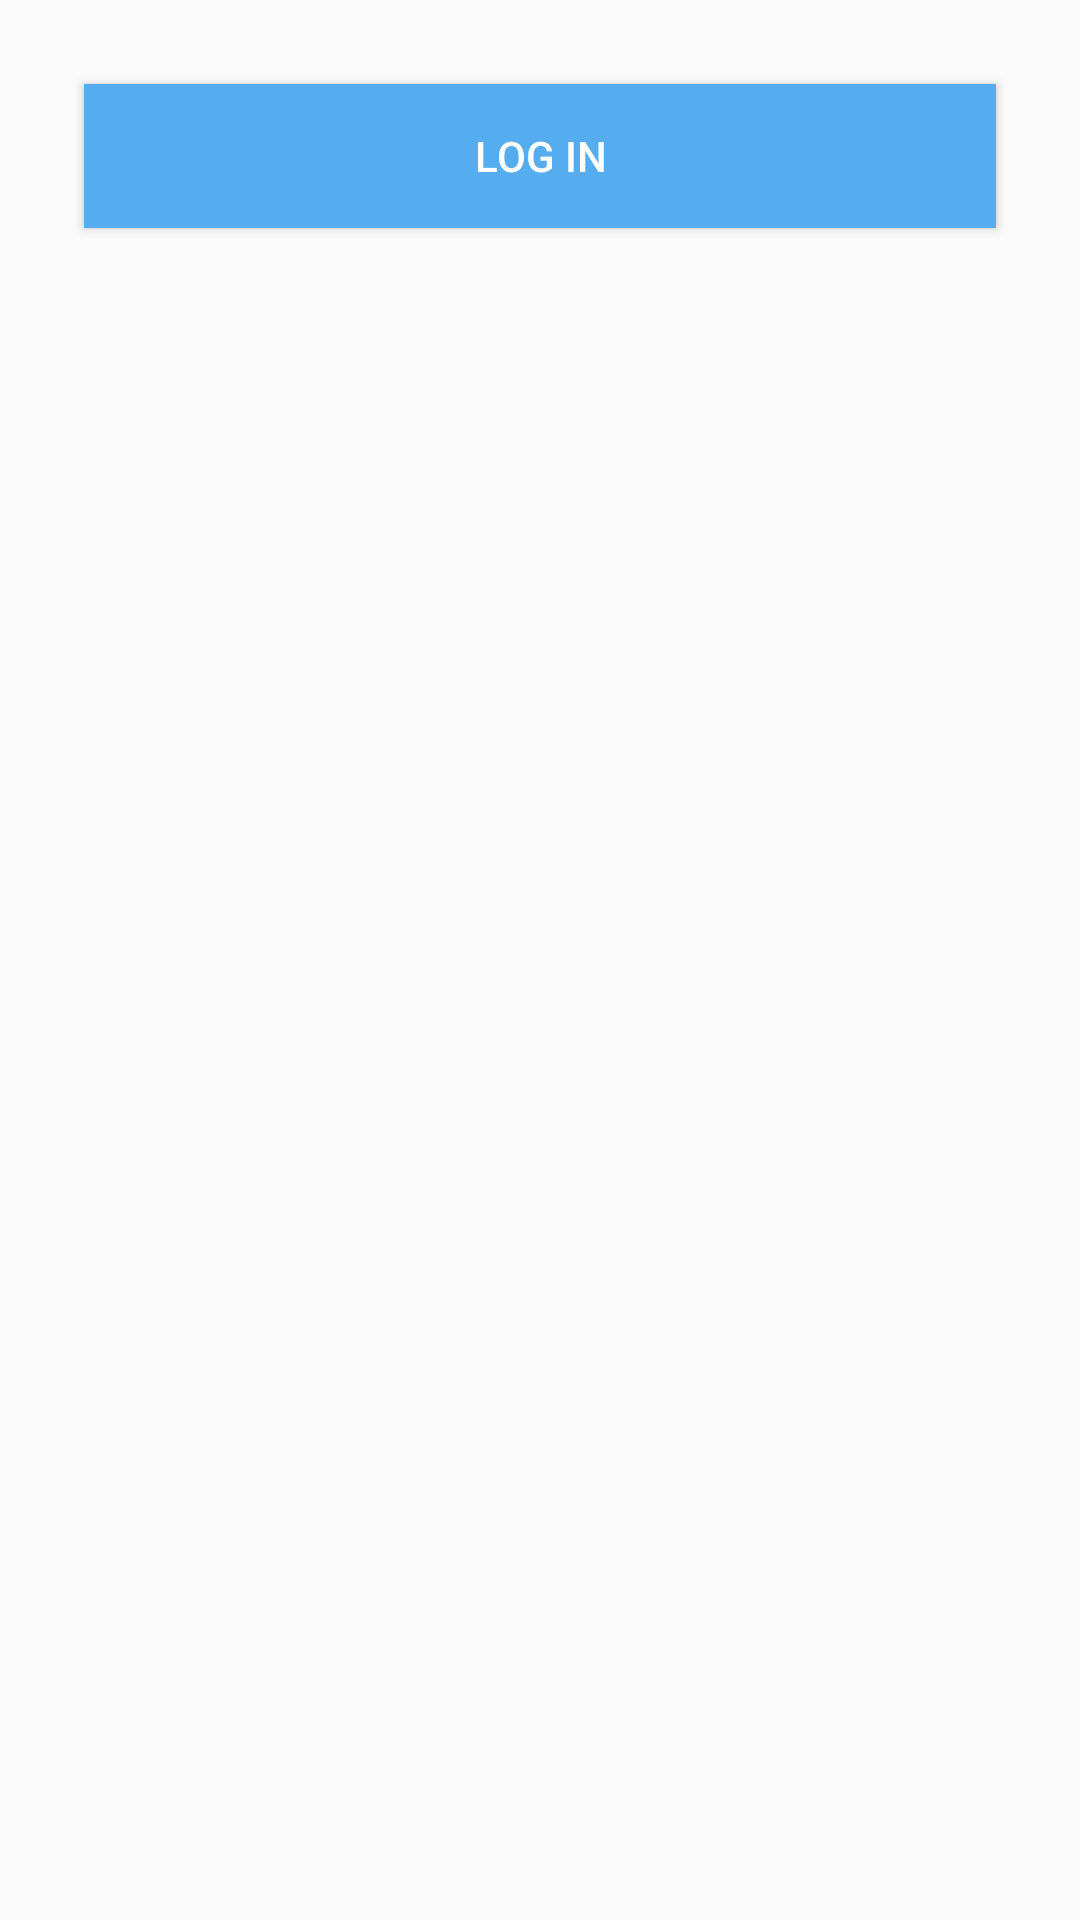

Android layout source for this screen:
<!-- AndroidManifest.xml: activity theme AppTheme -->
<!-- res/layout/activity_login.xml -->
<RelativeLayout xmlns:android="http://schemas.android.com/apk/res/android"
    xmlns:tools="http://schemas.android.com/tools"
    android:layout_width="match_parent"
    android:layout_height="match_parent"
    android:paddingBottom="@dimen/activity_vertical_margin"
    android:paddingLeft="@dimen/activity_horizontal_margin"
    android:paddingRight="@dimen/activity_horizontal_margin"
    android:paddingTop="@dimen/activity_vertical_margin"
    tools:context=".LoginActivity" >

    <Button
        android:layout_width="match_parent"
        android:layout_height="wrap_content"
        android:layout_centerHorizontal="true"
        android:background="@color/primary_blue"
        android:textColor="@color/white"
        android:layout_margin="20dp"
        android:onClick="loginToRest"
        android:text="@string/login_label" />

</RelativeLayout>
<!-- resources referenced by this layout -->
<resources>
  <color name="primary_blue">#55ACEE</color>
  <color name="white">#FFFFFF</color>
  <dimen name="activity_horizontal_margin">8dp</dimen>
  <dimen name="activity_vertical_margin">8dp</dimen>
  <string name="login_label">Log in</string>
  <style name="AppTheme" parent="AppBaseTheme">
          
      </style>
  <style name="AppBaseTheme" parent="Theme.AppCompat.Light.NoActionBar">
          
      </style>
</resources>
